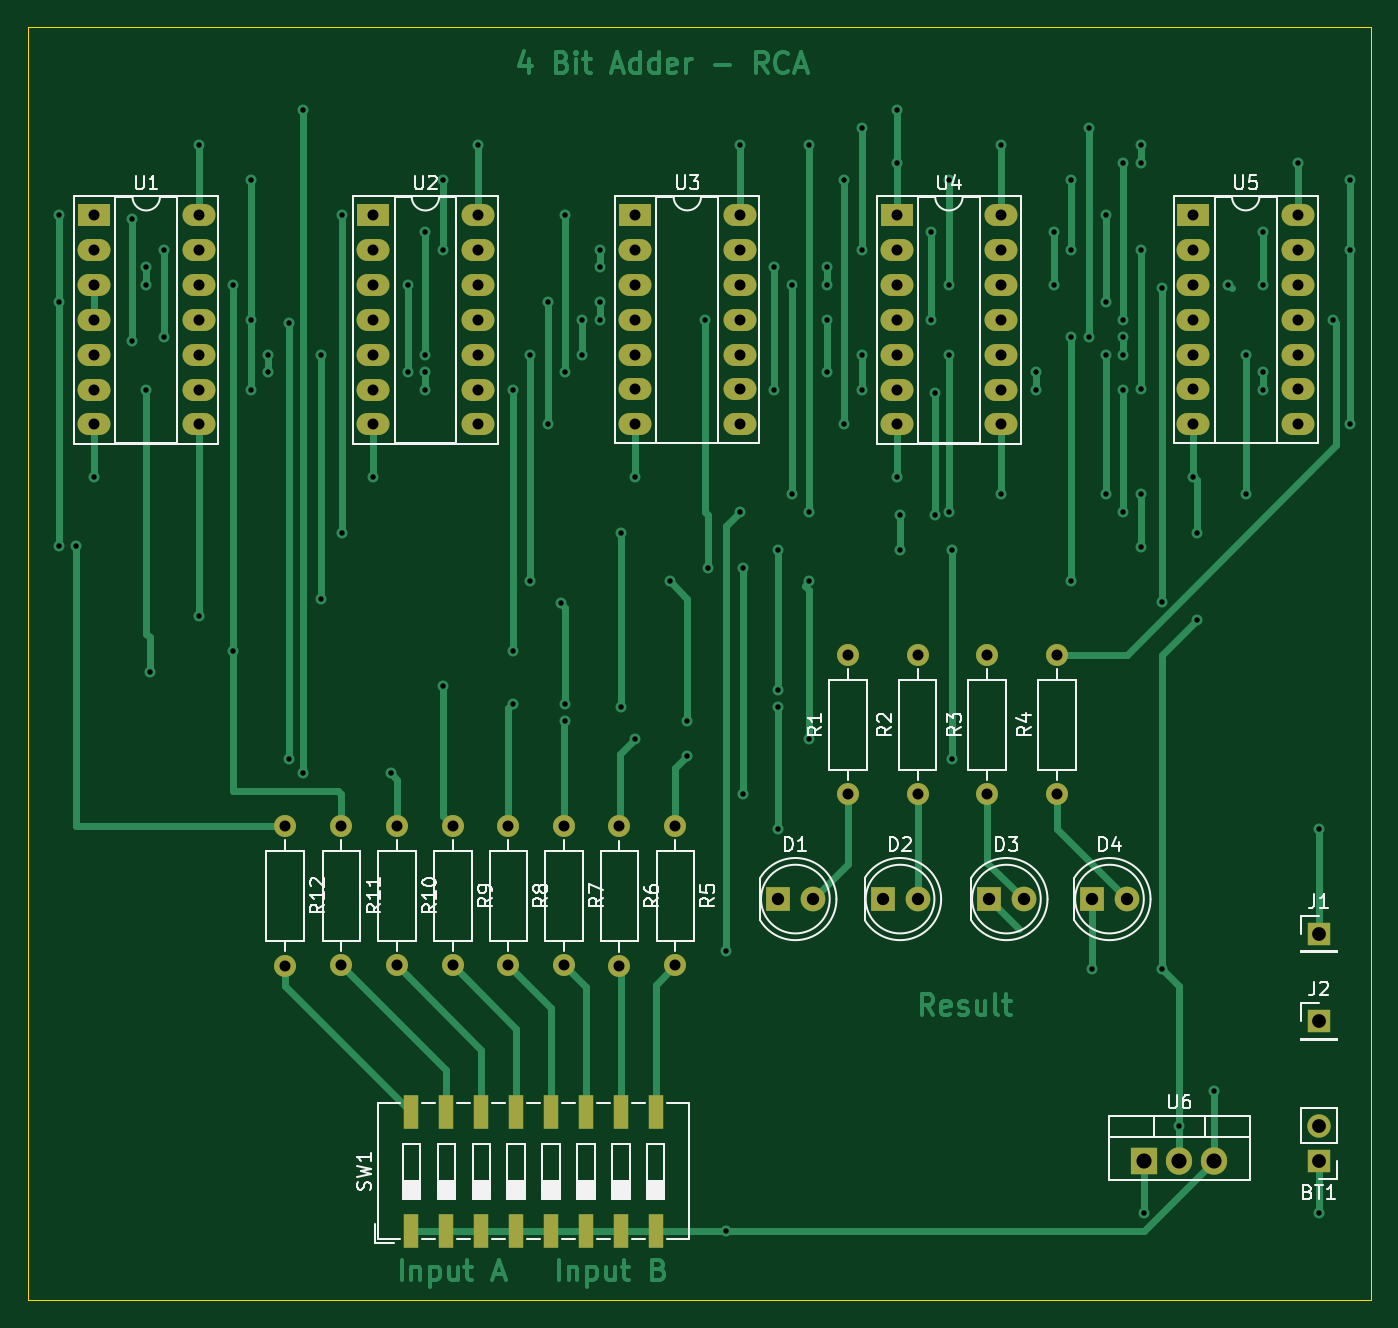
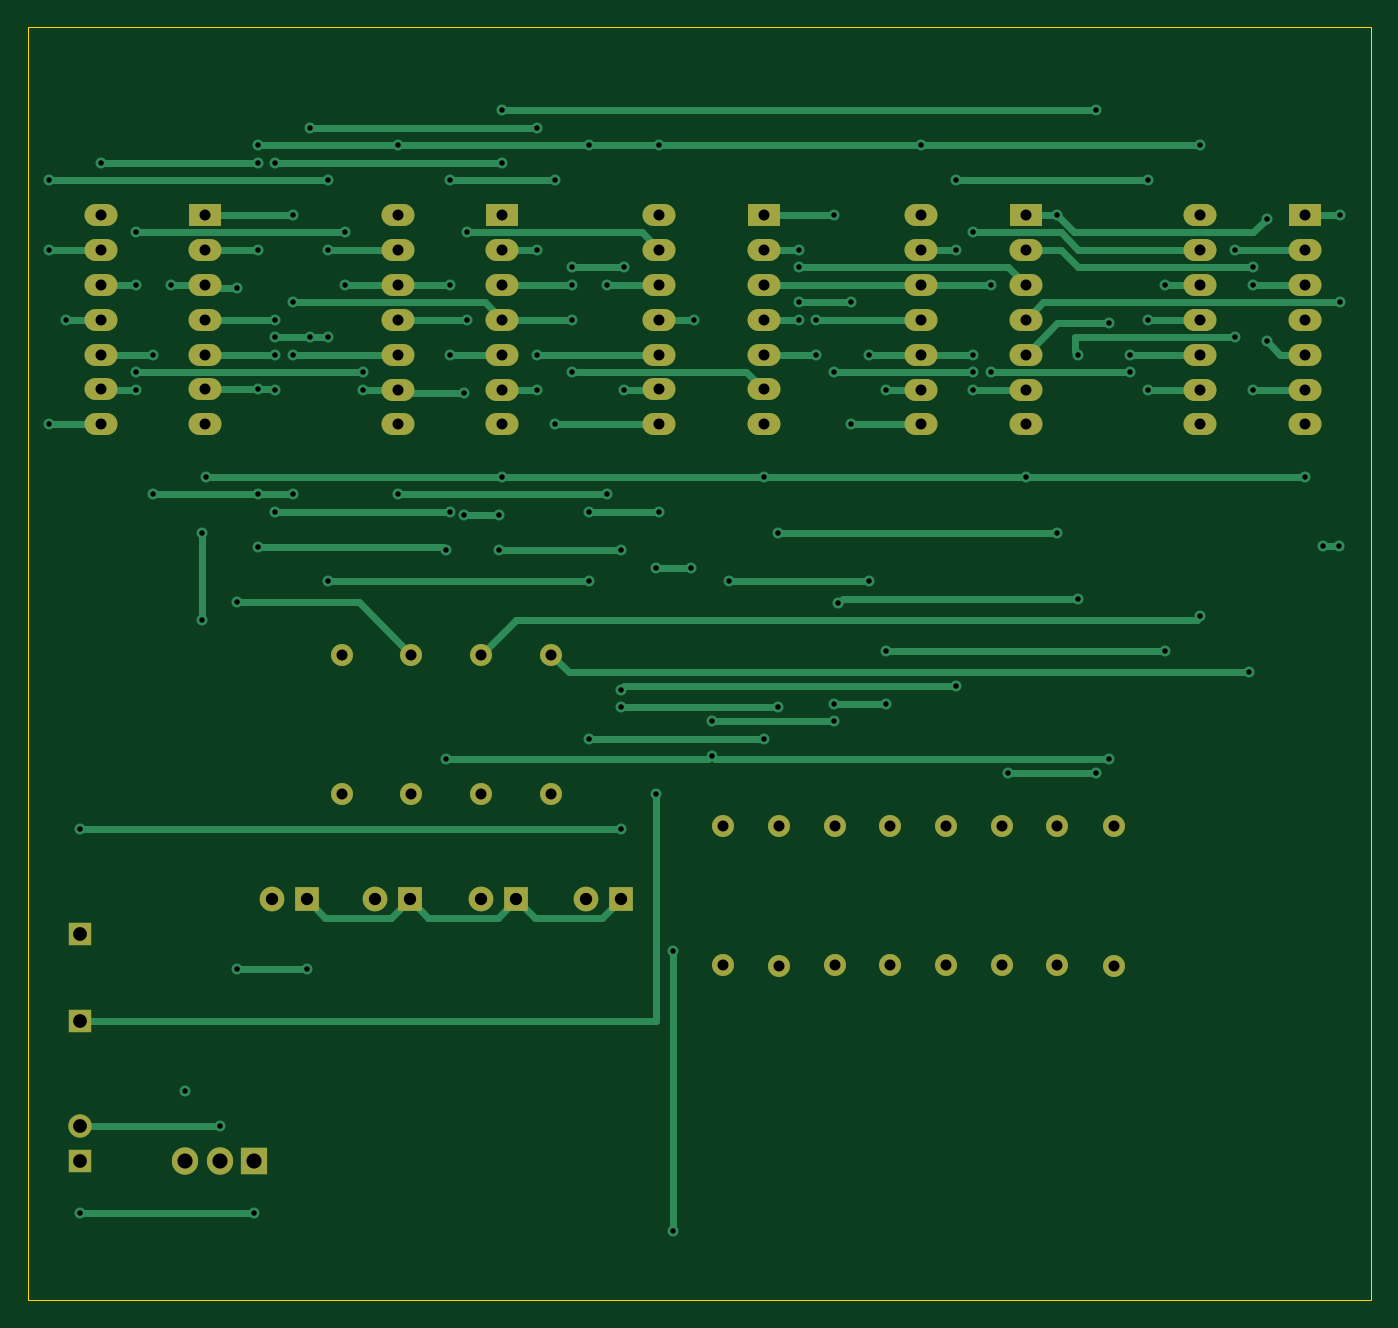
Circuit board: 11 layer files. Board 97.8 x 92.7 mm.
- bottom_copper: 4-bit-rca-B_Cu.gbr (25138 bytes)
- bottom_mask: 4-bit-rca-B_Mask.gbr (4143 bytes)
- paste: 4-bit-rca-B_Paste.gbr (452 bytes)
- bottom_silk: 4-bit-rca-B_Silkscreen.gbr (453 bytes)
- outline: 4-bit-rca-Edge_Cuts.gbr (609 bytes)
- top_copper: 4-bit-rca-F_Cu.gbr (38293 bytes)
- top_mask: 4-bit-rca-F_Mask.gbr (4610 bytes)
- paste: 4-bit-rca-F_Paste.gbr (919 bytes)
- top_silk: 4-bit-rca-F_Silkscreen.gbr (46879 bytes)
- drill: 4-bit-rca-NPTH.drl (288 bytes)
- drill: 4-bit-rca-PTH.drl (3975 bytes)

=== bottom_copper: 4-bit-rca-B_Cu.gbr (25138 bytes, source omitted) ===
=== bottom_mask: 4-bit-rca-B_Mask.gbr ===
%TF.GenerationSoftware,KiCad,Pcbnew,7.0.9*%
%TF.CreationDate,2023-12-30T10:08:20+11:00*%
%TF.ProjectId,4-bit-rca,342d6269-742d-4726-9361-2e6b69636164,rev?*%
%TF.SameCoordinates,Original*%
%TF.FileFunction,Soldermask,Bot*%
%TF.FilePolarity,Negative*%
%FSLAX46Y46*%
G04 Gerber Fmt 4.6, Leading zero omitted, Abs format (unit mm)*
G04 Created by KiCad (PCBNEW 7.0.9) date 2023-12-30 10:08:20*
%MOMM*%
%LPD*%
G01*
G04 APERTURE LIST*
%ADD10C,1.600000*%
%ADD11O,1.600000X1.600000*%
%ADD12R,1.905000X2.000000*%
%ADD13O,1.905000X2.000000*%
%ADD14R,1.700000X1.700000*%
%ADD15R,2.400000X1.600000*%
%ADD16O,2.400000X1.600000*%
%ADD17R,1.800000X1.800000*%
%ADD18C,1.800000*%
%ADD19O,1.700000X1.700000*%
G04 APERTURE END LIST*
D10*
%TO.C,R12*%
X124130000Y-106440000D03*
D11*
X124130000Y-116600000D03*
%TD*%
%TO.C,R6*%
X148480000Y-116620000D03*
D10*
X148480000Y-106460000D03*
%TD*%
D12*
%TO.C,U6*%
X186690000Y-130810000D03*
D13*
X189230000Y-130810000D03*
X191770000Y-130810000D03*
%TD*%
D10*
%TO.C,R7*%
X144456000Y-106426000D03*
D11*
X144456000Y-116586000D03*
%TD*%
D10*
%TO.C,R8*%
X140406000Y-106426000D03*
D11*
X140406000Y-116586000D03*
%TD*%
D10*
%TO.C,R10*%
X132306000Y-106426000D03*
D11*
X132306000Y-116586000D03*
%TD*%
D10*
%TO.C,R11*%
X128256000Y-106426000D03*
D11*
X128256000Y-116586000D03*
%TD*%
D10*
%TO.C,R9*%
X136356000Y-106426000D03*
D11*
X136356000Y-116586000D03*
%TD*%
D10*
%TO.C,R5*%
X152556000Y-106426000D03*
D11*
X152556000Y-116586000D03*
%TD*%
D10*
%TO.C,R3*%
X175260000Y-104140000D03*
D11*
X175260000Y-93980000D03*
%TD*%
D14*
%TO.C,J2*%
X199390000Y-120650000D03*
%TD*%
D15*
%TO.C,U4*%
X168656000Y-61976000D03*
D16*
X168656000Y-64516000D03*
X168656000Y-67056000D03*
X168656000Y-69596000D03*
X168656000Y-72136000D03*
X168656000Y-74676000D03*
X168656000Y-77216000D03*
X176276000Y-77216000D03*
X176276000Y-74676000D03*
X176276000Y-72136000D03*
X176276000Y-69596000D03*
X176276000Y-67056000D03*
X176276000Y-64516000D03*
X176276000Y-61976000D03*
%TD*%
D15*
%TO.C,U5*%
X190256000Y-61971000D03*
D16*
X190256000Y-64511000D03*
X190256000Y-67051000D03*
X190256000Y-69591000D03*
X190256000Y-72131000D03*
X190256000Y-74671000D03*
X190256000Y-77211000D03*
X197876000Y-77211000D03*
X197876000Y-74671000D03*
X197876000Y-72131000D03*
X197876000Y-69591000D03*
X197876000Y-67051000D03*
X197876000Y-64511000D03*
X197876000Y-61971000D03*
%TD*%
D17*
%TO.C,D1*%
X160020000Y-111760000D03*
D18*
X162560000Y-111760000D03*
%TD*%
D10*
%TO.C,R1*%
X165100000Y-104140000D03*
D11*
X165100000Y-93980000D03*
%TD*%
D14*
%TO.C,BT1*%
X199390000Y-130810000D03*
D19*
X199390000Y-128270000D03*
%TD*%
D17*
%TO.C,D2*%
X167640000Y-111760000D03*
D18*
X170180000Y-111760000D03*
%TD*%
D14*
%TO.C,J1*%
X199390000Y-114300000D03*
%TD*%
D15*
%TO.C,U1*%
X110236000Y-61976000D03*
D16*
X110236000Y-64516000D03*
X110236000Y-67056000D03*
X110236000Y-69596000D03*
X110236000Y-72136000D03*
X110236000Y-74676000D03*
X110236000Y-77216000D03*
X117856000Y-77216000D03*
X117856000Y-74676000D03*
X117856000Y-72136000D03*
X117856000Y-69596000D03*
X117856000Y-67056000D03*
X117856000Y-64516000D03*
X117856000Y-61976000D03*
%TD*%
D17*
%TO.C,D4*%
X182880000Y-111760000D03*
D18*
X185420000Y-111760000D03*
%TD*%
D15*
%TO.C,U2*%
X130556000Y-61976000D03*
D16*
X130556000Y-64516000D03*
X130556000Y-67056000D03*
X130556000Y-69596000D03*
X130556000Y-72136000D03*
X130556000Y-74676000D03*
X130556000Y-77216000D03*
X138176000Y-77216000D03*
X138176000Y-74676000D03*
X138176000Y-72136000D03*
X138176000Y-69596000D03*
X138176000Y-67056000D03*
X138176000Y-64516000D03*
X138176000Y-61976000D03*
%TD*%
D15*
%TO.C,U3*%
X149616000Y-61971000D03*
D16*
X149616000Y-64511000D03*
X149616000Y-67051000D03*
X149616000Y-69591000D03*
X149616000Y-72131000D03*
X149616000Y-74671000D03*
X149616000Y-77211000D03*
X157236000Y-77211000D03*
X157236000Y-74671000D03*
X157236000Y-72131000D03*
X157236000Y-69591000D03*
X157236000Y-67051000D03*
X157236000Y-64511000D03*
X157236000Y-61971000D03*
%TD*%
D10*
%TO.C,R4*%
X180340000Y-104140000D03*
D11*
X180340000Y-93980000D03*
%TD*%
D17*
%TO.C,D3*%
X175380000Y-111760000D03*
D18*
X177920000Y-111760000D03*
%TD*%
D10*
%TO.C,R2*%
X170180000Y-104140000D03*
D11*
X170180000Y-93980000D03*
%TD*%
M02*

=== paste: 4-bit-rca-B_Paste.gbr ===
%TF.GenerationSoftware,KiCad,Pcbnew,7.0.9*%
%TF.CreationDate,2023-12-30T10:08:20+11:00*%
%TF.ProjectId,4-bit-rca,342d6269-742d-4726-9361-2e6b69636164,rev?*%
%TF.SameCoordinates,Original*%
%TF.FileFunction,Paste,Bot*%
%TF.FilePolarity,Positive*%
%FSLAX46Y46*%
G04 Gerber Fmt 4.6, Leading zero omitted, Abs format (unit mm)*
G04 Created by KiCad (PCBNEW 7.0.9) date 2023-12-30 10:08:20*
%MOMM*%
%LPD*%
G01*
G04 APERTURE LIST*
G04 APERTURE END LIST*
M02*

=== bottom_silk: 4-bit-rca-B_Silkscreen.gbr ===
%TF.GenerationSoftware,KiCad,Pcbnew,7.0.9*%
%TF.CreationDate,2023-12-30T10:08:20+11:00*%
%TF.ProjectId,4-bit-rca,342d6269-742d-4726-9361-2e6b69636164,rev?*%
%TF.SameCoordinates,Original*%
%TF.FileFunction,Legend,Bot*%
%TF.FilePolarity,Positive*%
%FSLAX46Y46*%
G04 Gerber Fmt 4.6, Leading zero omitted, Abs format (unit mm)*
G04 Created by KiCad (PCBNEW 7.0.9) date 2023-12-30 10:08:20*
%MOMM*%
%LPD*%
G01*
G04 APERTURE LIST*
G04 APERTURE END LIST*
M02*

=== outline: 4-bit-rca-Edge_Cuts.gbr ===
%TF.GenerationSoftware,KiCad,Pcbnew,7.0.9*%
%TF.CreationDate,2023-12-30T10:08:20+11:00*%
%TF.ProjectId,4-bit-rca,342d6269-742d-4726-9361-2e6b69636164,rev?*%
%TF.SameCoordinates,Original*%
%TF.FileFunction,Profile,NP*%
%FSLAX46Y46*%
G04 Gerber Fmt 4.6, Leading zero omitted, Abs format (unit mm)*
G04 Created by KiCad (PCBNEW 7.0.9) date 2023-12-30 10:08:20*
%MOMM*%
%LPD*%
G01*
G04 APERTURE LIST*
%TA.AperFunction,Profile*%
%ADD10C,0.100000*%
%TD*%
G04 APERTURE END LIST*
D10*
X105410000Y-48260000D02*
X203200000Y-48260000D01*
X203200000Y-140970000D01*
X105410000Y-140970000D01*
X105410000Y-48260000D01*
M02*

=== top_copper: 4-bit-rca-F_Cu.gbr (38293 bytes, source omitted) ===
=== top_mask: 4-bit-rca-F_Mask.gbr ===
%TF.GenerationSoftware,KiCad,Pcbnew,7.0.9*%
%TF.CreationDate,2023-12-30T10:08:20+11:00*%
%TF.ProjectId,4-bit-rca,342d6269-742d-4726-9361-2e6b69636164,rev?*%
%TF.SameCoordinates,Original*%
%TF.FileFunction,Soldermask,Top*%
%TF.FilePolarity,Negative*%
%FSLAX46Y46*%
G04 Gerber Fmt 4.6, Leading zero omitted, Abs format (unit mm)*
G04 Created by KiCad (PCBNEW 7.0.9) date 2023-12-30 10:08:20*
%MOMM*%
%LPD*%
G01*
G04 APERTURE LIST*
%ADD10C,1.600000*%
%ADD11O,1.600000X1.600000*%
%ADD12R,1.120000X2.440000*%
%ADD13R,1.905000X2.000000*%
%ADD14O,1.905000X2.000000*%
%ADD15R,1.700000X1.700000*%
%ADD16R,2.400000X1.600000*%
%ADD17O,2.400000X1.600000*%
%ADD18R,1.800000X1.800000*%
%ADD19C,1.800000*%
%ADD20O,1.700000X1.700000*%
G04 APERTURE END LIST*
D10*
%TO.C,R12*%
X124130000Y-106440000D03*
D11*
X124130000Y-116600000D03*
%TD*%
%TO.C,R6*%
X148480000Y-116620000D03*
D10*
X148480000Y-106460000D03*
%TD*%
D12*
%TO.C,SW1*%
X133350000Y-135890000D03*
X135890000Y-135890000D03*
X138430000Y-135890000D03*
X140970000Y-135890000D03*
X143510000Y-135890000D03*
X146050000Y-135890000D03*
X148590000Y-135890000D03*
X151130000Y-135890000D03*
X151130000Y-127280000D03*
X148590000Y-127280000D03*
X146050000Y-127280000D03*
X143510000Y-127280000D03*
X140970000Y-127280000D03*
X138430000Y-127280000D03*
X135890000Y-127280000D03*
X133350000Y-127280000D03*
%TD*%
D13*
%TO.C,U6*%
X186690000Y-130810000D03*
D14*
X189230000Y-130810000D03*
X191770000Y-130810000D03*
%TD*%
D10*
%TO.C,R7*%
X144456000Y-106426000D03*
D11*
X144456000Y-116586000D03*
%TD*%
D10*
%TO.C,R8*%
X140406000Y-106426000D03*
D11*
X140406000Y-116586000D03*
%TD*%
D10*
%TO.C,R10*%
X132306000Y-106426000D03*
D11*
X132306000Y-116586000D03*
%TD*%
D10*
%TO.C,R11*%
X128256000Y-106426000D03*
D11*
X128256000Y-116586000D03*
%TD*%
D10*
%TO.C,R9*%
X136356000Y-106426000D03*
D11*
X136356000Y-116586000D03*
%TD*%
D10*
%TO.C,R5*%
X152556000Y-106426000D03*
D11*
X152556000Y-116586000D03*
%TD*%
D10*
%TO.C,R3*%
X175260000Y-104140000D03*
D11*
X175260000Y-93980000D03*
%TD*%
D15*
%TO.C,J2*%
X199390000Y-120650000D03*
%TD*%
D16*
%TO.C,U4*%
X168656000Y-61976000D03*
D17*
X168656000Y-64516000D03*
X168656000Y-67056000D03*
X168656000Y-69596000D03*
X168656000Y-72136000D03*
X168656000Y-74676000D03*
X168656000Y-77216000D03*
X176276000Y-77216000D03*
X176276000Y-74676000D03*
X176276000Y-72136000D03*
X176276000Y-69596000D03*
X176276000Y-67056000D03*
X176276000Y-64516000D03*
X176276000Y-61976000D03*
%TD*%
D16*
%TO.C,U5*%
X190256000Y-61971000D03*
D17*
X190256000Y-64511000D03*
X190256000Y-67051000D03*
X190256000Y-69591000D03*
X190256000Y-72131000D03*
X190256000Y-74671000D03*
X190256000Y-77211000D03*
X197876000Y-77211000D03*
X197876000Y-74671000D03*
X197876000Y-72131000D03*
X197876000Y-69591000D03*
X197876000Y-67051000D03*
X197876000Y-64511000D03*
X197876000Y-61971000D03*
%TD*%
D18*
%TO.C,D1*%
X160020000Y-111760000D03*
D19*
X162560000Y-111760000D03*
%TD*%
D10*
%TO.C,R1*%
X165100000Y-104140000D03*
D11*
X165100000Y-93980000D03*
%TD*%
D15*
%TO.C,BT1*%
X199390000Y-130810000D03*
D20*
X199390000Y-128270000D03*
%TD*%
D18*
%TO.C,D2*%
X167640000Y-111760000D03*
D19*
X170180000Y-111760000D03*
%TD*%
D15*
%TO.C,J1*%
X199390000Y-114300000D03*
%TD*%
D16*
%TO.C,U1*%
X110236000Y-61976000D03*
D17*
X110236000Y-64516000D03*
X110236000Y-67056000D03*
X110236000Y-69596000D03*
X110236000Y-72136000D03*
X110236000Y-74676000D03*
X110236000Y-77216000D03*
X117856000Y-77216000D03*
X117856000Y-74676000D03*
X117856000Y-72136000D03*
X117856000Y-69596000D03*
X117856000Y-67056000D03*
X117856000Y-64516000D03*
X117856000Y-61976000D03*
%TD*%
D18*
%TO.C,D4*%
X182880000Y-111760000D03*
D19*
X185420000Y-111760000D03*
%TD*%
D16*
%TO.C,U2*%
X130556000Y-61976000D03*
D17*
X130556000Y-64516000D03*
X130556000Y-67056000D03*
X130556000Y-69596000D03*
X130556000Y-72136000D03*
X130556000Y-74676000D03*
X130556000Y-77216000D03*
X138176000Y-77216000D03*
X138176000Y-74676000D03*
X138176000Y-72136000D03*
X138176000Y-69596000D03*
X138176000Y-67056000D03*
X138176000Y-64516000D03*
X138176000Y-61976000D03*
%TD*%
D16*
%TO.C,U3*%
X149616000Y-61971000D03*
D17*
X149616000Y-64511000D03*
X149616000Y-67051000D03*
X149616000Y-69591000D03*
X149616000Y-72131000D03*
X149616000Y-74671000D03*
X149616000Y-77211000D03*
X157236000Y-77211000D03*
X157236000Y-74671000D03*
X157236000Y-72131000D03*
X157236000Y-69591000D03*
X157236000Y-67051000D03*
X157236000Y-64511000D03*
X157236000Y-61971000D03*
%TD*%
D10*
%TO.C,R4*%
X180340000Y-104140000D03*
D11*
X180340000Y-93980000D03*
%TD*%
D18*
%TO.C,D3*%
X175380000Y-111760000D03*
D19*
X177920000Y-111760000D03*
%TD*%
D10*
%TO.C,R2*%
X170180000Y-104140000D03*
D11*
X170180000Y-93980000D03*
%TD*%
M02*

=== paste: 4-bit-rca-F_Paste.gbr ===
%TF.GenerationSoftware,KiCad,Pcbnew,7.0.9*%
%TF.CreationDate,2023-12-30T10:08:20+11:00*%
%TF.ProjectId,4-bit-rca,342d6269-742d-4726-9361-2e6b69636164,rev?*%
%TF.SameCoordinates,Original*%
%TF.FileFunction,Paste,Top*%
%TF.FilePolarity,Positive*%
%FSLAX46Y46*%
G04 Gerber Fmt 4.6, Leading zero omitted, Abs format (unit mm)*
G04 Created by KiCad (PCBNEW 7.0.9) date 2023-12-30 10:08:20*
%MOMM*%
%LPD*%
G01*
G04 APERTURE LIST*
%ADD10R,1.120000X2.440000*%
G04 APERTURE END LIST*
D10*
%TO.C,SW1*%
X133350000Y-135890000D03*
X135890000Y-135890000D03*
X138430000Y-135890000D03*
X140970000Y-135890000D03*
X143510000Y-135890000D03*
X146050000Y-135890000D03*
X148590000Y-135890000D03*
X151130000Y-135890000D03*
X151130000Y-127280000D03*
X148590000Y-127280000D03*
X146050000Y-127280000D03*
X143510000Y-127280000D03*
X140970000Y-127280000D03*
X138430000Y-127280000D03*
X135890000Y-127280000D03*
X133350000Y-127280000D03*
%TD*%
M02*

=== top_silk: 4-bit-rca-F_Silkscreen.gbr (46879 bytes, source omitted) ===
=== drill: 4-bit-rca-NPTH.drl ===
M48
; DRILL file {KiCad 7.0.9} date Saturday, December 30, 2023 at 10:08:17 AM
; FORMAT={-:-/ absolute / inch / decimal}
; #@! TF.CreationDate,2023-12-30T10:08:17+11:00
; #@! TF.GenerationSoftware,Kicad,Pcbnew,7.0.9
; #@! TF.FileFunction,NonPlated,1,2,NPTH
FMAT,2
INCH
%
G90
G05
T0
M30

=== drill: 4-bit-rca-PTH.drl (3975 bytes, source omitted) ===
